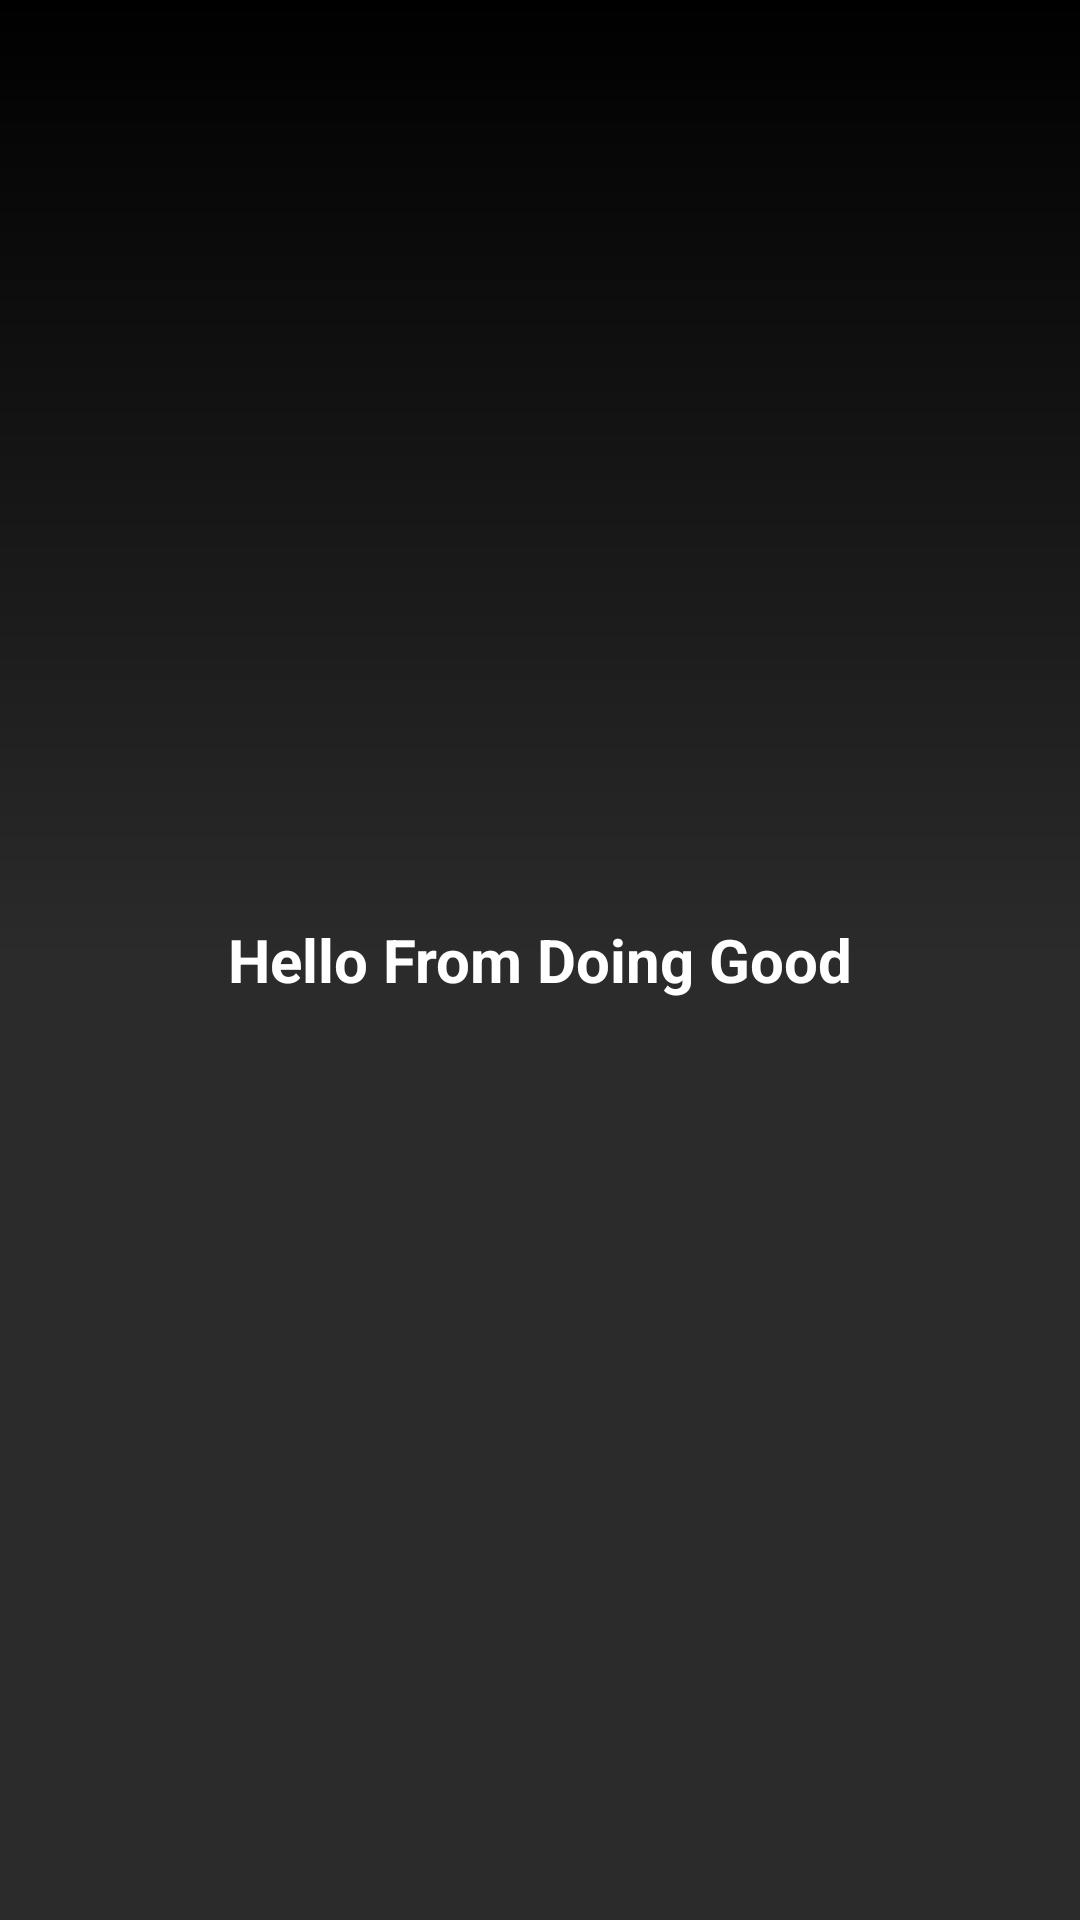

Produce the Android XML layout that renders to this screen, including the resource entries it uses.
<!-- AndroidManifest.xml: application theme Theme.UnitOneTestProject -->
<!-- res/layout/fragment_doing_good_.xml -->
<?xml version="1.0" encoding="utf-8"?>
<FrameLayout xmlns:android="http://schemas.android.com/apk/res/android"
    xmlns:tools="http://schemas.android.com/tools"
    android:layout_width="match_parent"
    android:layout_height="match_parent"
    android:background="@drawable/main_bacground"
    tools:context=".Ui.DoingGood_Fragment">

    
    <TextView
        android:layout_width="match_parent"
        android:layout_height="match_parent"
        android:layout_gravity="center"
        android:textColor="@color/white"
        android:textStyle="bold"
        android:textSize="20sp"
        android:gravity="center"
        android:text="Hello From Doing Good" />

</FrameLayout>
<!-- resources referenced by this layout -->
<resources>
  <color name="white">#FFFFFFFF</color>
  <!-- drawable main_bacground (drawable) -->
  <?xml version="1.0" encoding="utf-8"?>
  <shape xmlns:android="http://schemas.android.com/apk/res/android">
      <gradient
          android:angle="90"
          android:startColor="#2b2b2b"
          android:centerColor="#2b2b2b"
          android:endColor="@color/black" />
  </shape>
  <style name="Theme.UnitOneTestProject" parent="Theme.MaterialComponents">
          
          <item name="colorPrimary">@color/purple_500</item>
          <item name="colorPrimaryVariant">@color/purple_700</item>
          <item name="colorOnPrimary">@color/white</item>
          
          <item name="colorSecondary">@color/teal_200</item>
          <item name="colorSecondaryVariant">@color/teal_700</item>
          <item name="colorOnSecondary">@color/black</item>
          
          <item name="android:statusBarColor" tools:targetApi="l">?attr/colorPrimaryVariant</item>
          
      </style>
  <color name="black">#FF000000</color>
  <color name="purple_500">#E41212</color>
  <color name="purple_700">#000000</color>
  <color name="teal_200">#FFFFFF</color>
  <color name="teal_700">#FAFAFA</color>
</resources>
